6-way image classification set "dataset" from GitHub (Sidrameshg/Insurance-fraud-); label vocabulary: front breakage, front crushed, front normal, rear breakage, rear crushed, rear normal.

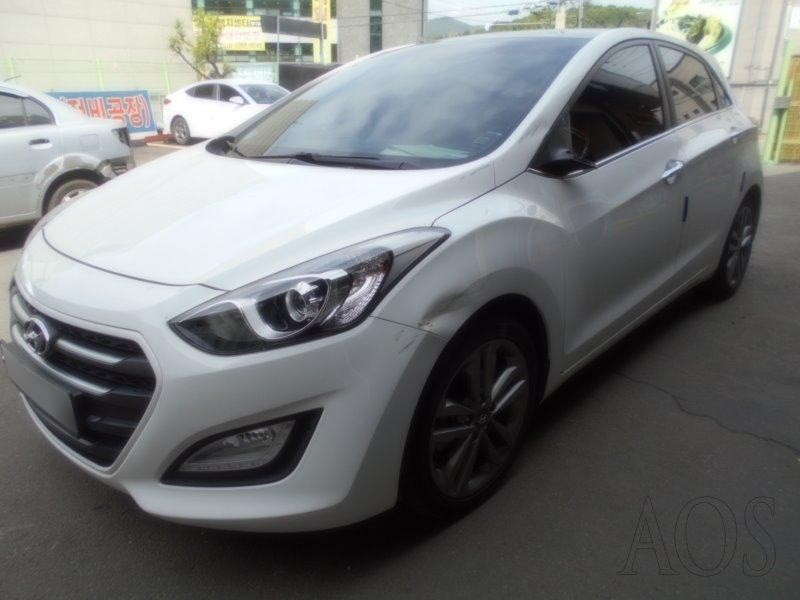
Label: front crushed

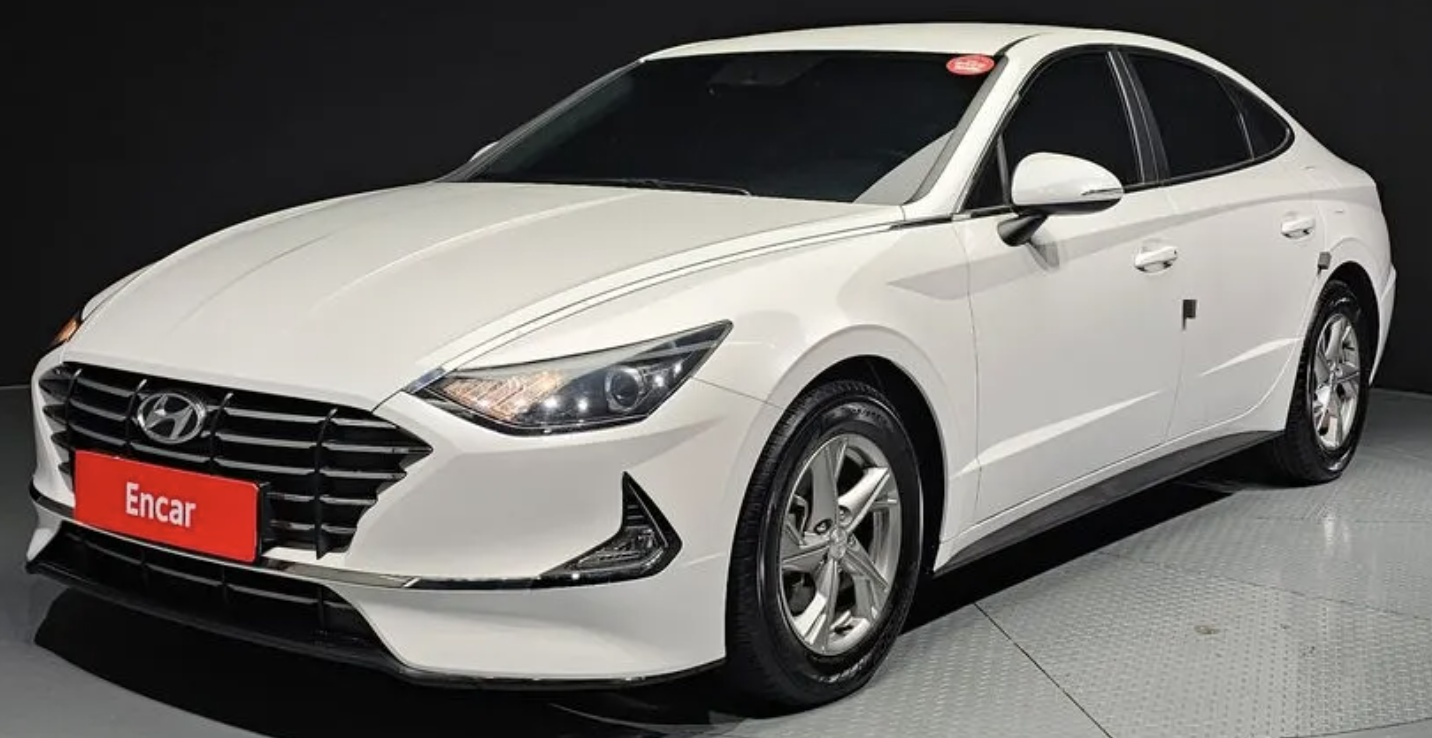
Label: front normal

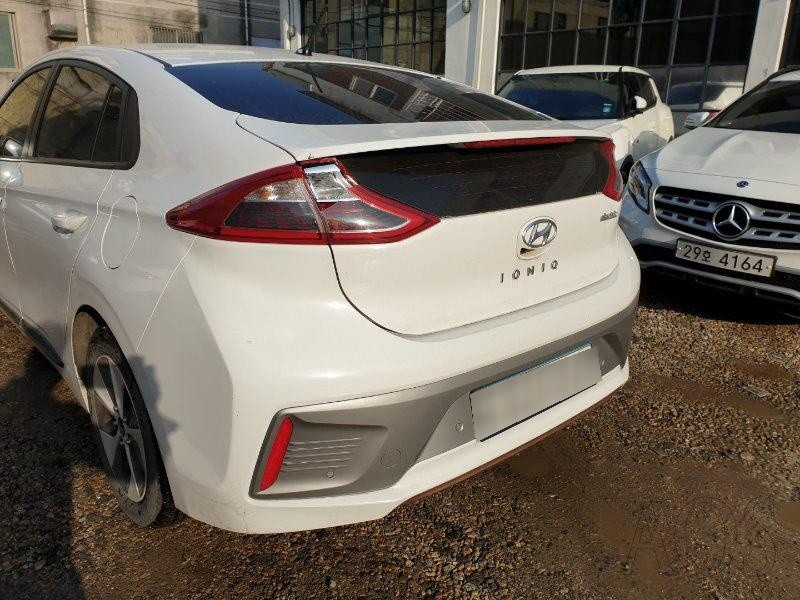
Label: rear breakage

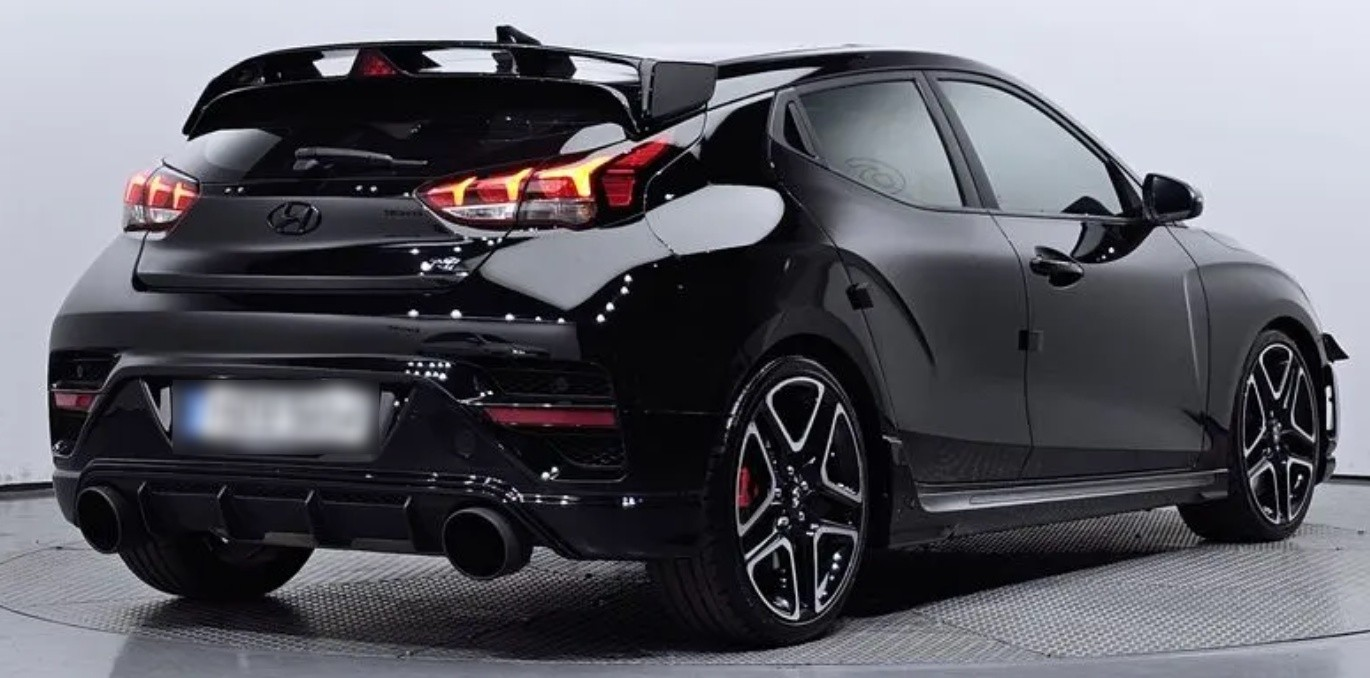
Label: rear normal

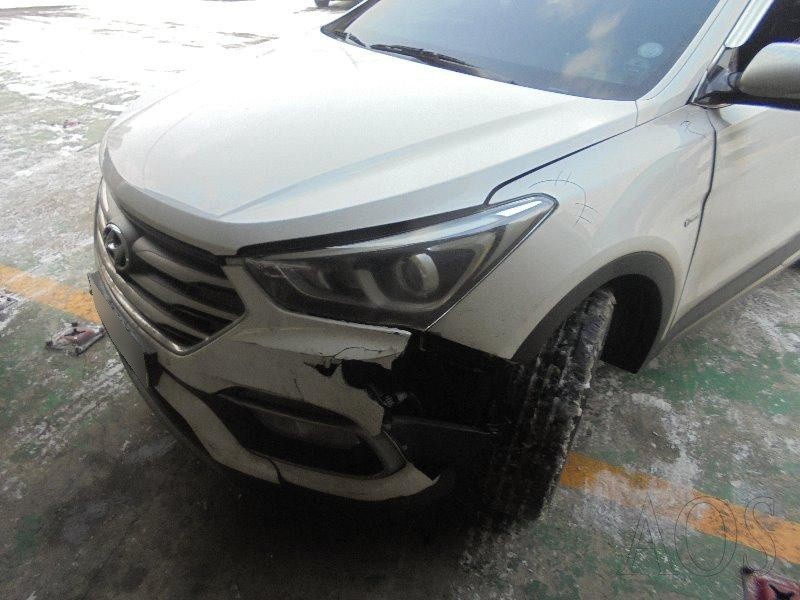
Label: front breakage

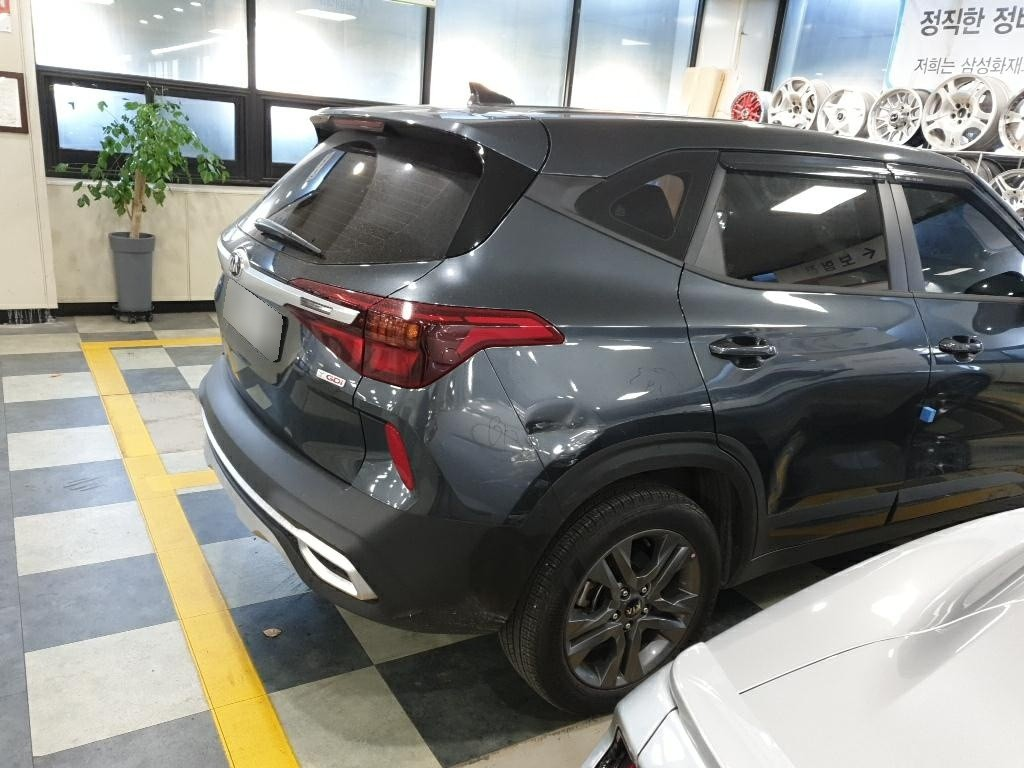
Label: rear crushed
